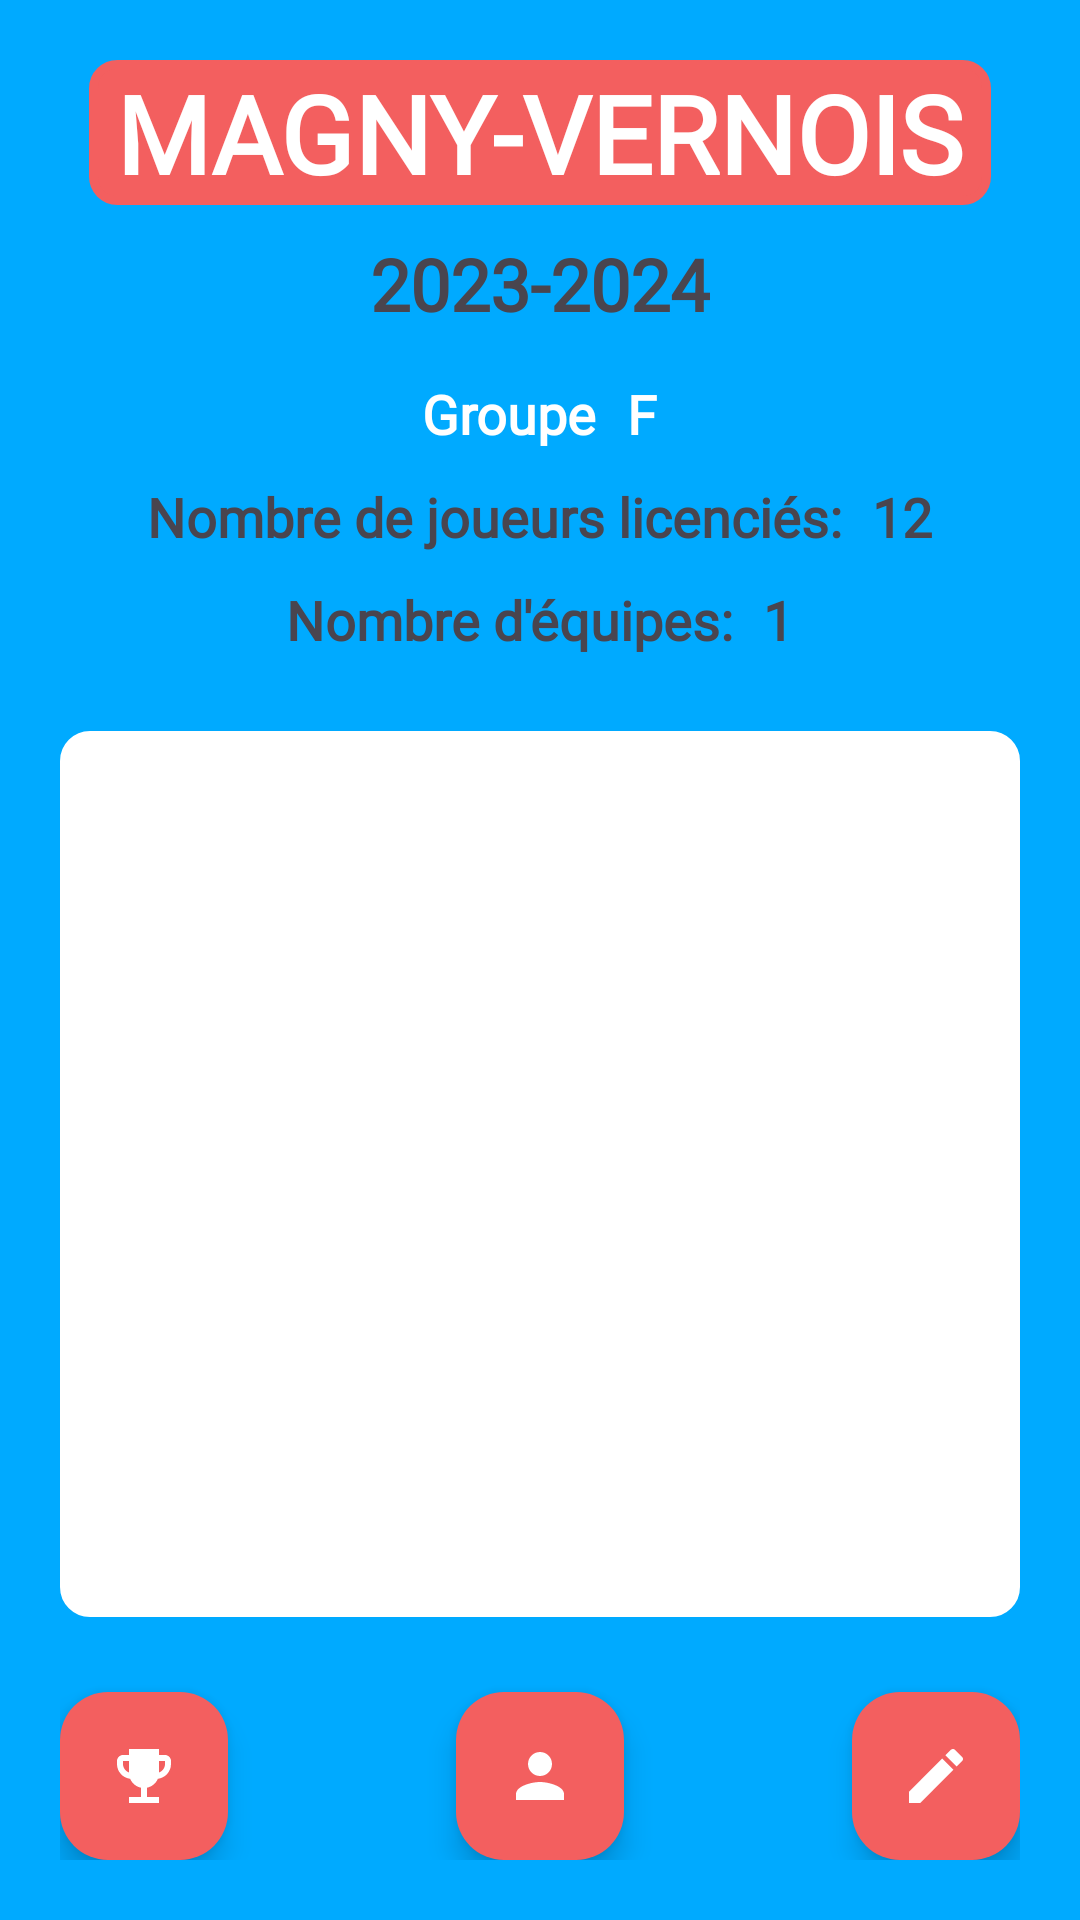

This screen was rendered from an Android layout file. Write that file and the resources it references.
<!-- AndroidManifest.xml: application theme Theme.FreeCoach -->
<!-- res/layout/activity_main.xml -->
<?xml version="1.0" encoding="utf-8"?>
<RelativeLayout xmlns:android="http://schemas.android.com/apk/res/android"
    xmlns:app="http://schemas.android.com/apk/res-auto"
    xmlns:tools="http://schemas.android.com/tools"
    android:layout_width="match_parent"
    android:layout_height="match_parent"
    android:padding="20dp"
    android:layout_centerHorizontal="true"
    android:background="@color/blue"
    tools:context=".MainActivity">

    <TextView
        android:id="@+id/HomeTeamName"
        android:layout_width="wrap_content"
        android:layout_height="wrap_content"
        android:text="@string/home_team_name"
        android:textColor="@color/white"
        android:layout_centerHorizontal="true"
        style="@style/DefaultTitleTextStyleBold"
        android:backgroundTint="@color/red"
        android:background="@drawable/red_border"/>

    <TextView
        android:id="@+id/homeYearsSeason"
        android:layout_width="wrap_content"
        android:layout_height="wrap_content"
        android:text="@string/home_yearsSeason"
        android:layout_centerHorizontal="true"
        android:layout_below="@id/HomeTeamName"
        android:layout_marginTop="10dp"
        style="@style/DefaultStyleBold"
        android:textSize="24dp"/>

    <LinearLayout
        android:id="@+id/home_group_layout"
        android:layout_width="wrap_content"
        android:layout_height="wrap_content"
        android:layout_below="@id/homeYearsSeason"
        android:layout_centerHorizontal="true"
        android:layout_marginTop="15dp">

        <TextView
            android:id="@+id/homeGroup"
            style="@style/DefaultStyleBold"
            android:layout_width="wrap_content"
            android:layout_height="wrap_content"
            android:text="@string/home_group"
            android:textColor="@color/white"
            android:textSize="18dp" />

        <TextView
            android:id="@+id/homeGroupLetter"
            android:layout_width="wrap_content"
            android:layout_height="wrap_content"
            android:text="F"
            android:textColor="@color/white"
            android:layout_toRightOf="@id/homeGroup"
            android:layout_marginLeft="10dp"
            style="@style/DefaultStyleBold"
            android:textSize="18dp"/>

    </LinearLayout>

    <LinearLayout
        android:id="@+id/home_nbPlayers_layout"
        android:layout_width="wrap_content"
        android:layout_height="wrap_content"
        android:layout_below="@id/home_group_layout"
        android:layout_centerHorizontal="true"
        android:layout_marginTop="10dp">

        <TextView
            android:id="@+id/homeNbPlayersLabel"
            android:layout_width="wrap_content"
            android:layout_height="wrap_content"
            android:text="@string/home_nb_players"
            android:layout_centerHorizontal="true"
            style="@style/DefaultStyleBold"
            android:textSize="18dp"/>

        <TextView
            android:id="@+id/homeNbPlayers"
            android:layout_width="wrap_content"
            android:layout_height="wrap_content"
            android:text="12"
            android:layout_centerHorizontal="true"
            android:layout_toRightOf="@id/homeNbPlayersLabel"
            android:layout_marginLeft="10dp"
            style="@style/DefaultStyleBold"
            android:textSize="18dp"/>

    </LinearLayout>

    <LinearLayout
        android:id="@+id/home_nbTeams_layout"
        android:layout_width="wrap_content"
        android:layout_height="wrap_content"
        android:layout_below="@id/home_nbPlayers_layout"
        android:layout_marginTop="10dp"
        android:layout_centerHorizontal="true">

        <TextView
            android:id="@+id/homeNbTeamsLabel"
            android:layout_width="wrap_content"
            android:layout_height="wrap_content"
            android:text="@string/home_nb_teams"
            android:layout_centerHorizontal="true"
            style="@style/DefaultStyleBold"
            android:textSize="18dp"/>

        <TextView
            android:id="@+id/homeNbTeams"
            android:layout_width="wrap_content"
            android:layout_height="wrap_content"
            android:text="1"
            android:layout_centerHorizontal="true"
            android:layout_toRightOf="@id/homeNbTeamsLabel"
            android:layout_marginLeft="10dp"
            style="@style/DefaultStyleBold"
            android:textSize="18dp"/>

    </LinearLayout>

    <ListView
        android:id="@+id/homeListTeams"
        android:layout_width="wrap_content"
        android:layout_height="wrap_content"
        android:layout_above="@+id/homeEditButton"
        android:layout_below="@id/home_nbTeams_layout"
        android:layout_marginTop="25dp"
        android:layout_marginBottom="25dp"
        android:background="@drawable/blue_border"
        android:backgroundTint="@color/white"
        android:divider="@color/white"
        tools:listitem="@layout/team_item_list"/>


    <com.google.android.material.floatingactionbutton.FloatingActionButton
        android:id="@+id/homeEditButton"
        android:layout_width="wrap_content"
        android:layout_height="wrap_content"
        android:layout_alignParentBottom="true"
        android:layout_alignParentEnd="true"
        android:src="@drawable/edit_button"
        app:tint="@color/white"
        android:backgroundTint="@color/red"/>

    <com.google.android.material.floatingactionbutton.FloatingActionButton
        android:id="@+id/homePlayerScreenButton"
        android:layout_width="wrap_content"
        android:layout_height="wrap_content"
        android:layout_alignParentBottom="true"
        android:layout_centerHorizontal="true"
        android:src="@drawable/players_button"
        app:tint="@color/white"
        android:backgroundTint="@color/red"/>

    <com.google.android.material.floatingactionbutton.FloatingActionButton
        android:id="@+id/homeMatchsScreenButton"
        android:layout_width="wrap_content"
        android:layout_height="wrap_content"
        android:layout_alignParentBottom="true"
        android:src="@drawable/matchs_button"
        app:tint="@color/white"
        android:backgroundTint="@color/red"/>

</RelativeLayout>
<!-- res/layout/team_item_list.xml (included above) -->
<?xml version="1.0" encoding="utf-8"?>
<TextView xmlns:android="http://schemas.android.com/apk/res/android"
    android:text="Equipe"
    android:gravity="center"
    android:layout_width="fill_parent"
    android:layout_height="wrap_content"
    style="@style/DefaultStyleBold"
    android:textSize="20dp"
    android:minHeight="44dp"/>
<!-- resources referenced by this layout -->
<resources>
  <color name="blue">#00AAFF</color>
  <color name="red">#F35F5F</color>
  <color name="white">#FFFFFFFF</color>
  <!-- drawable blue_border (drawable) -->
  <?xml version="1.0" encoding="utf-8"?>
  <shape xmlns:android="http://schemas.android.com/apk/res/android"
      android:shape="rectangle">
  
      <stroke
          android:width="4dp"
          android:color="@color/blue"/>
  
      <corners
          android:radius="8dp"/>
  
  </shape>
  <!-- drawable edit_button (drawable) -->
  <vector android:height="24dp" android:tint="#F35F5F"
      android:viewportHeight="24" android:viewportWidth="24"
      android:width="24dp" xmlns:android="http://schemas.android.com/apk/res/android">
      <path android:fillColor="@android:color/white" android:pathData="M3,17.25l0,3.75l3.75,0l11.06,-11.06l-3.75,-3.75z"/>
      <path android:fillColor="@android:color/white" android:pathData="M20.71,5.63l-2.34,-2.34c-0.39,-0.39 -1.02,-0.39 -1.41,0l-1.83,1.83l3.75,3.75l1.83,-1.83C21.1,6.65 21.1,6.02 20.71,5.63z"/>
  </vector>
  <!-- drawable matchs_button (drawable) -->
  <vector android:height="24dp" android:tint="#F35F5F"
      android:viewportHeight="24" android:viewportWidth="24"
      android:width="24dp" xmlns:android="http://schemas.android.com/apk/res/android">
      <path android:fillColor="@android:color/white" android:pathData="M19,5h-2V3H7v2H5C3.9,5 3,5.9 3,7v1c0,2.55 1.92,4.63 4.39,4.94c0.63,1.5 1.98,2.63 3.61,2.96V19H7v2h10v-2h-4v-3.1c1.63,-0.33 2.98,-1.46 3.61,-2.96C19.08,12.63 21,10.55 21,8V7C21,5.9 20.1,5 19,5zM5,8V7h2v3.82C5.84,10.4 5,9.3 5,8zM19,8c0,1.3 -0.84,2.4 -2,2.82V7h2V8z"/>
  </vector>
  <!-- drawable players_button (drawable) -->
  <vector android:height="24dp" android:tint="#F35F5F"
      android:viewportHeight="24" android:viewportWidth="24"
      android:width="24dp" xmlns:android="http://schemas.android.com/apk/res/android">
      <path android:fillColor="@android:color/white" android:pathData="M12,12c2.21,0 4,-1.79 4,-4s-1.79,-4 -4,-4 -4,1.79 -4,4 1.79,4 4,4zM12,14c-2.67,0 -8,1.34 -8,4v2h16v-2c0,-2.66 -5.33,-4 -8,-4z"/>
  </vector>
  <!-- drawable red_border (drawable) -->
  <?xml version="1.0" encoding="utf-8"?>
  <shape xmlns:android="http://schemas.android.com/apk/res/android"
      android:shape="rectangle">
  
      <stroke
          android:width="3dp"
          android:color="@color/red"/>
  
      <corners
          android:radius="8dp"/>
  
  </shape>
  <string name="home_group">Groupe</string>
  <string name="home_nb_players">Nombre de joueurs licenciés:</string>
  <string name="home_nb_teams">Nombre d\'équipes:</string>
  <string name="home_team_name">" "MAGNY-VERNOIS" "</string>
  <string name="home_yearsSeason">2023-2024</string>
  <style name="DefaultStyleBold">
          <item name="android:fontFamily">@font/comic_neue</item>
          <item name="android:textStyle">bold</item>
      </style>
  <style name="DefaultTitleTextStyleBold">
          <item name="android:fontFamily">@font/comic_neue</item>
          <item name="android:textStyle">bold</item>
          <item name="android:textSize">36dp</item>
      </style>
  <style name="Theme.FreeCoach" parent="Base.Theme.FreeCoach" />
  <style name="Base.Theme.FreeCoach" parent="Theme.Material3.DayNight.NoActionBar">
          
          
      </style>
</resources>
